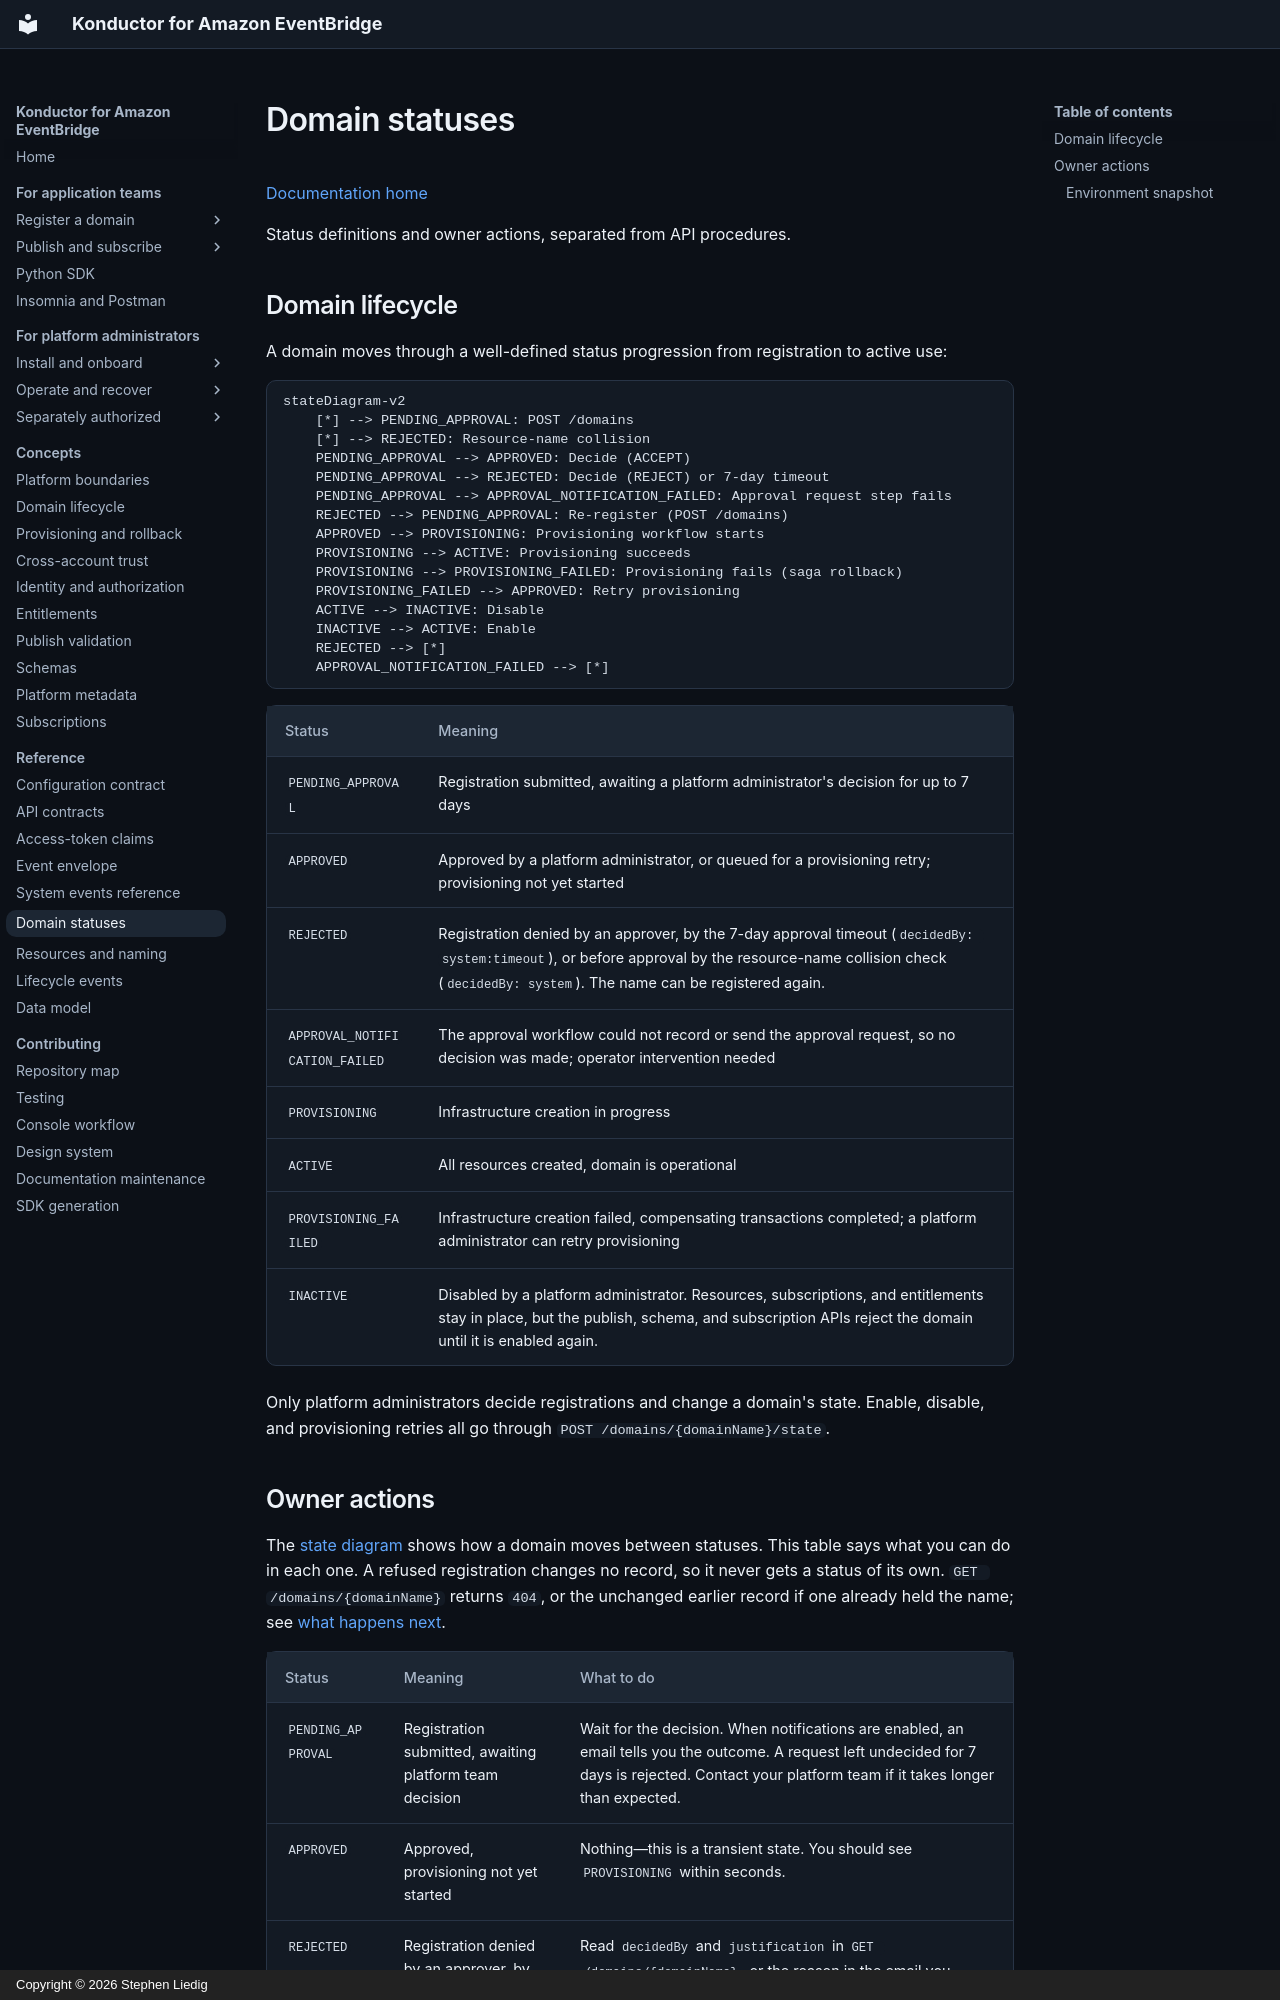

repository: liedig/konductor4evb · page: reference/domain-statuses/index.html · generator: mkdocs · copyright: Copyright © 2026 Stephen Liedig

# Domain statuses

[Documentation home](../README.md)

Status definitions and owner actions, separated from API procedures.

## Domain lifecycle

A domain moves through a well-defined status progression from registration to active use:

```mermaid
stateDiagram-v2
    [*] --> PENDING_APPROVAL: POST /domains
    [*] --> REJECTED: Resource-name collision
    PENDING_APPROVAL --> APPROVED: Decide (ACCEPT)
    PENDING_APPROVAL --> REJECTED: Decide (REJECT) or 7-day timeout
    PENDING_APPROVAL --> APPROVAL_NOTIFICATION_FAILED: Approval request step fails
    REJECTED --> PENDING_APPROVAL: Re-register (POST /domains)
    APPROVED --> PROVISIONING: Provisioning workflow starts
    PROVISIONING --> ACTIVE: Provisioning succeeds
    PROVISIONING --> PROVISIONING_FAILED: Provisioning fails (saga rollback)
    PROVISIONING_FAILED --> APPROVED: Retry provisioning
    ACTIVE --> INACTIVE: Disable
    INACTIVE --> ACTIVE: Enable
    REJECTED --> [*]
    APPROVAL_NOTIFICATION_FAILED --> [*]
```

| Status | Meaning |
|--------|---------|
| `PENDING_APPROVAL` | Registration submitted, awaiting a platform administrator's decision for up to 7 days |
| `APPROVED` | Approved by a platform administrator, or queued for a provisioning retry; provisioning not yet started |
| `REJECTED` | Registration denied by an approver, by the 7-day approval timeout (`decidedBy: system:timeout`), or before approval by the resource-name collision check (`decidedBy: system`). The name can be registered again. |
| `APPROVAL_NOTIFICATION_FAILED` | The approval workflow could not record or send the approval request, so no decision was made; operator intervention needed |
| `PROVISIONING` | Infrastructure creation in progress |
| `ACTIVE` | All resources created, domain is operational |
| `PROVISIONING_FAILED` | Infrastructure creation failed, compensating transactions completed; a platform administrator can retry provisioning |
| `INACTIVE` | Disabled by a platform administrator. Resources, subscriptions, and entitlements stay in place, but the publish, schema, and subscription APIs reject the domain until it is enabled again. |

Only platform administrators decide registrations and change a domain's state. Enable, disable, and provisioning retries all go through `POST /domains/{domainName}/state`.
